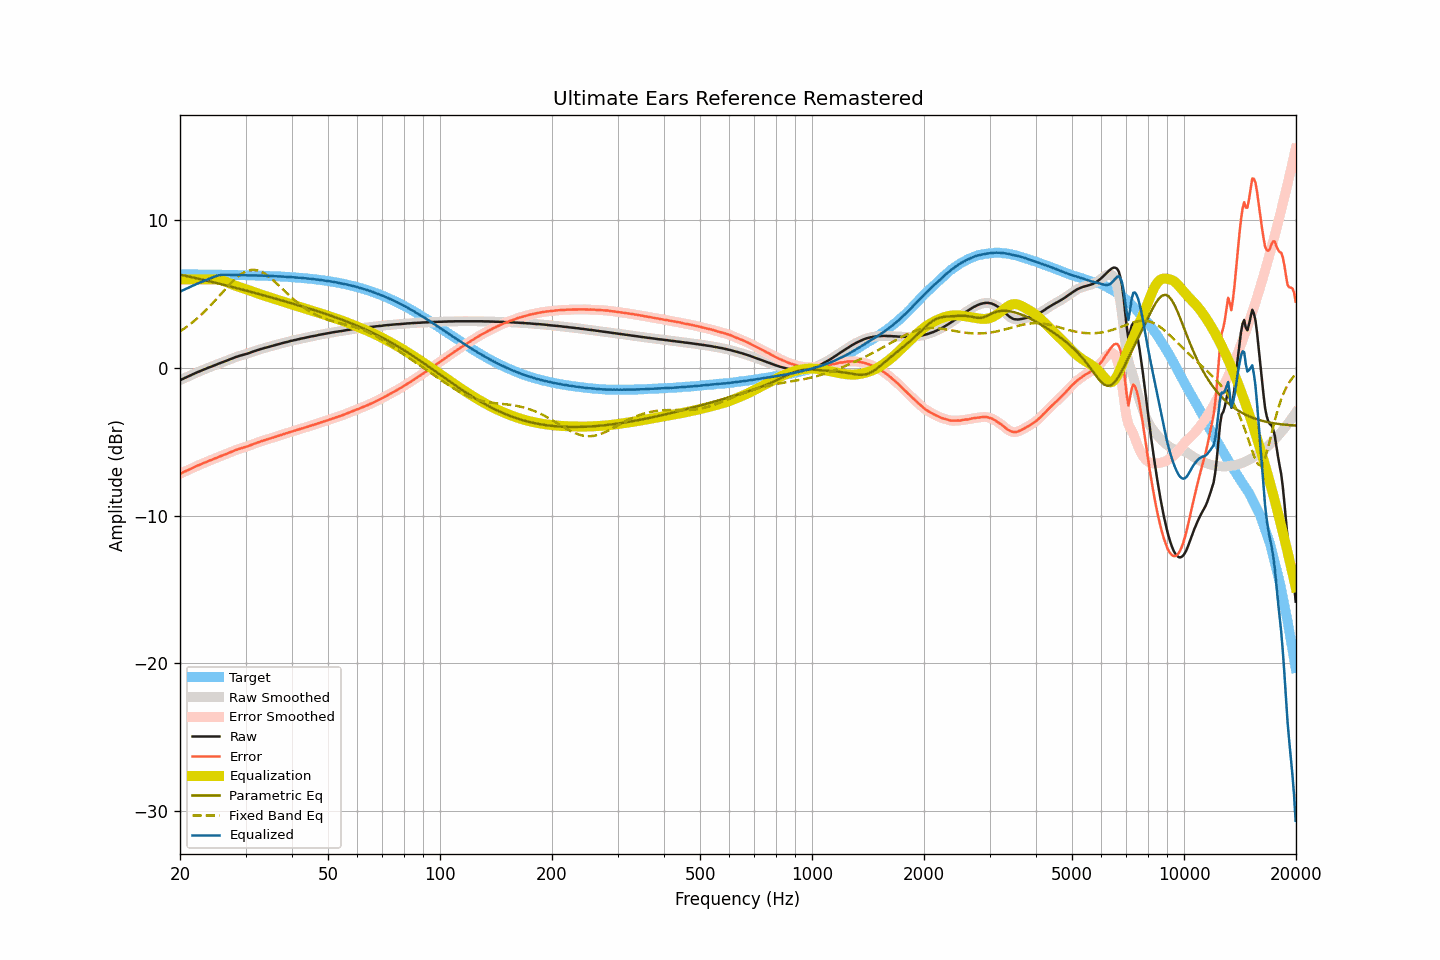

The table this chart was drawn from, first rows:
frequency, raw, smoothed, error, error_smoothed, equalization, parametric_eq, fixed_band_eq, equalized_raw, equalized_smoothed, target
20.00, -0.83, -0.83, -7.17, -7.17, 6.00, 6.32, 2.48, 5.17, 5.17, 6.34
20.20, -0.78, -0.78, -7.12, -7.12, 6.00, 6.30, 2.55, 5.22, 5.22, 6.34
20.40, -0.73, -0.73, -7.07, -7.07, 6.00, 6.28, 2.62, 5.27, 5.27, 6.34
20.61, -0.68, -0.68, -7.02, -7.02, 6.00, 6.25, 2.70, 5.32, 5.32, 6.34
20.81, -0.63, -0.63, -6.96, -6.97, 6.00, 6.23, 2.78, 5.37, 5.37, 6.34
21.02, -0.58, -0.58, -6.91, -6.91, 6.00, 6.21, 2.86, 5.42, 5.42, 6.34
21.23, -0.53, -0.53, -6.86, -6.86, 6.00, 6.18, 2.94, 5.47, 5.47, 6.34
21.44, -0.48, -0.48, -6.81, -6.81, 6.00, 6.16, 3.03, 5.52, 5.52, 6.34
21.66, -0.43, -0.43, -6.76, -6.76, 6.00, 6.13, 3.11, 5.57, 5.57, 6.34
21.87, -0.38, -0.37, -6.71, -6.71, 6.00, 6.11, 3.20, 5.62, 5.63, 6.33
22.09, -0.33, -0.33, -6.66, -6.66, 6.00, 6.08, 3.30, 5.67, 5.67, 6.33
22.31, -0.28, -0.28, -6.61, -6.61, 6.00, 6.06, 3.39, 5.72, 5.72, 6.33
22.54, -0.24, -0.23, -6.57, -6.57, 6.00, 6.03, 3.49, 5.76, 5.77, 6.33
22.76, -0.19, -0.19, -6.52, -6.52, 6.00, 6.01, 3.59, 5.81, 5.81, 6.33
22.99, -0.15, -0.14, -6.48, -6.47, 6.00, 5.98, 3.69, 5.85, 5.86, 6.33
23.22, -0.10, -0.10, -6.43, -6.43, 6.00, 5.96, 3.80, 5.90, 5.90, 6.33
23.45, -0.06, -0.05, -6.38, -6.38, 6.00, 5.93, 3.90, 5.94, 5.95, 6.33
23.69, -0.01, -0.01, -6.33, -6.34, 6.00, 5.91, 4.01, 5.99, 5.99, 6.33
23.92, 0.03, 0.03, -6.29, -6.29, 6.00, 5.88, 4.12, 6.04, 6.03, 6.33
24.16, 0.07, 0.08, -6.25, -6.25, 6.00, 5.85, 4.24, 6.08, 6.08, 6.32
24.40, 0.11, 0.12, -6.21, -6.21, 6.01, 5.83, 4.35, 6.12, 6.12, 6.32
24.65, 0.16, 0.16, -6.16, -6.16, 6.01, 5.80, 4.47, 6.17, 6.17, 6.32
24.89, 0.20, 0.20, -6.12, -6.12, 6.00, 5.77, 4.59, 6.21, 6.21, 6.32
25.14, 0.24, 0.25, -6.08, -6.07, 6.00, 5.75, 4.71, 6.24, 6.25, 6.32
25.39, 0.29, 0.29, -6.02, -6.03, 5.98, 5.72, 4.83, 6.28, 6.27, 6.32
25.65, 0.33, 0.33, -5.98, -5.98, 5.96, 5.69, 4.95, 6.30, 6.30, 6.32
25.91, 0.37, 0.37, -5.94, -5.94, 5.94, 5.67, 5.08, 6.31, 6.31, 6.32
26.16, 0.41, 0.41, -5.90, -5.90, 5.90, 5.64, 5.20, 6.32, 6.32, 6.31
26.43, 0.45, 0.45, -5.86, -5.86, 5.86, 5.61, 5.32, 6.32, 6.32, 6.31
26.69, 0.49, 0.50, -5.82, -5.81, 5.82, 5.58, 5.44, 6.31, 6.32, 6.31
26.96, 0.54, 0.54, -5.77, -5.77, 5.77, 5.56, 5.56, 6.32, 6.31, 6.31
27.23, 0.58, 0.58, -5.72, -5.72, 5.73, 5.53, 5.67, 6.31, 6.31, 6.31
27.50, 0.62, 0.63, -5.68, -5.68, 5.68, 5.50, 5.78, 6.30, 6.30, 6.31
27.77, 0.66, 0.67, -5.64, -5.63, 5.64, 5.47, 5.89, 6.30, 6.30, 6.30
28.05, 0.71, 0.71, -5.59, -5.59, 5.59, 5.45, 6.00, 6.31, 6.30, 6.30
28.33, 0.75, 0.75, -5.55, -5.55, 5.55, 5.42, 6.10, 6.31, 6.30, 6.30
28.62, 0.78, 0.79, -5.51, -5.51, 5.51, 5.39, 6.19, 6.30, 6.30, 6.30
28.90, 0.82, 0.82, -5.47, -5.47, 5.48, 5.36, 6.27, 6.30, 6.30, 6.29
29.19, 0.85, 0.85, -5.44, -5.44, 5.44, 5.33, 6.36, 6.30, 6.29, 6.29
29.48, 0.88, 0.88, -5.41, -5.41, 5.41, 5.30, 6.42, 6.29, 6.29, 6.29
29.78, 0.91, 0.91, -5.37, -5.37, 5.37, 5.27, 6.49, 6.29, 6.28, 6.29
30.08, 0.94, 0.94, -5.34, -5.34, 5.34, 5.25, 6.54, 6.28, 6.28, 6.28
30.38, 0.97, 0.98, -5.31, -5.31, 5.30, 5.22, 6.58, 6.27, 6.28, 6.28
30.68, 1.01, 1.01, -5.27, -5.27, 5.26, 5.19, 6.61, 6.28, 6.28, 6.28
30.99, 1.05, 1.05, -5.22, -5.22, 5.22, 5.16, 6.64, 6.28, 6.28, 6.28
31.30, 1.09, 1.09, -5.18, -5.18, 5.18, 5.13, 6.64, 6.28, 6.28, 6.27
31.61, 1.13, 1.13, -5.14, -5.14, 5.14, 5.10, 6.65, 6.28, 6.27, 6.27
31.93, 1.16, 1.17, -5.10, -5.10, 5.10, 5.07, 6.63, 6.27, 6.27, 6.27
32.24, 1.20, 1.20, -5.06, -5.06, 5.06, 5.04, 6.61, 6.27, 6.26, 6.26
32.57, 1.23, 1.24, -5.03, -5.02, 5.02, 5.01, 6.58, 6.26, 6.26, 6.26
32.89, 1.27, 1.27, -4.98, -4.98, 4.99, 4.98, 6.54, 6.26, 6.26, 6.26
33.22, 1.30, 1.30, -4.95, -4.95, 4.95, 4.95, 6.49, 6.25, 6.25, 6.25
33.55, 1.33, 1.33, -4.91, -4.91, 4.92, 4.92, 6.43, 6.25, 6.25, 6.25
33.89, 1.36, 1.36, -4.88, -4.88, 4.88, 4.89, 6.36, 6.24, 6.24, 6.24
34.23, 1.39, 1.39, -4.85, -4.85, 4.85, 4.86, 6.29, 6.24, 6.24, 6.24
34.57, 1.42, 1.42, -4.81, -4.81, 4.81, 4.83, 6.21, 6.24, 6.23, 6.24
34.92, 1.45, 1.45, -4.78, -4.78, 4.78, 4.80, 6.12, 6.23, 6.23, 6.23
35.27, 1.48, 1.48, -4.74, -4.74, 4.74, 4.77, 6.03, 6.23, 6.23, 6.23
35.62, 1.51, 1.51, -4.71, -4.71, 4.71, 4.74, 5.94, 6.22, 6.22, 6.22
35.97, 1.54, 1.54, -4.67, -4.67, 4.67, 4.71, 5.84, 6.22, 6.22, 6.22
... 635 more rows
